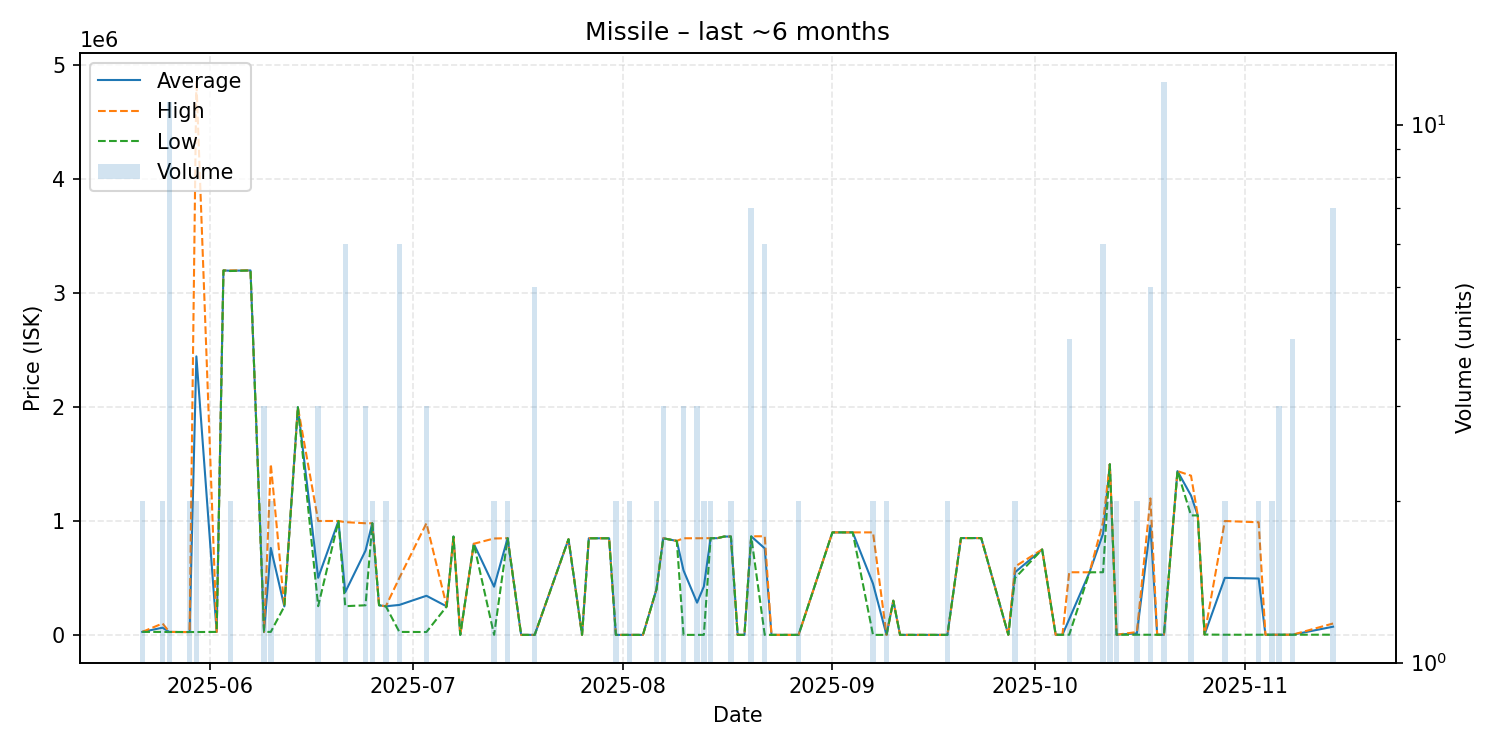

The table this chart was drawn from, first rows:
date, average, highest, lowest, order_count, volume
2025-05-22, 26000, 26000, 26000, 2, 2
2025-05-25, 63000, 100000, 26000, 2, 2
2025-05-26, 25818, 26000, 25000, 4, 11
2025-05-28, 25000, 25000, 25000, 1, 1
2025-05-29, 25000, 25000, 25000, 2, 2
2025-05-30, 2445500, 4866000, 25000, 2, 2
2025-06-02, 26000, 26000, 26000, 1, 1
2025-06-03, 3200000, 3200000, 3200000, 1, 1
2025-06-04, 3197500, 3200000, 3195000, 2, 2
2025-06-07, 3200000, 3200000, 3200000, 1, 1
2025-06-09, 26103, 26110, 26100, 2, 3
2025-06-10, 763050, 1500000, 26100, 2, 2
2025-06-12, 249900, 249900, 249900, 1, 1
2025-06-14, 1999000, 1999000, 1999000, 1, 1
2025-06-17, 501300, 999900, 252000, 2, 3
2025-06-20, 1000000, 1000000, 1000000, 1, 1
2025-06-21, 375000, 990000, 252000, 2, 6
2025-06-24, 739967, 980000, 259900, 3, 3
2025-06-25, 980000, 980000, 980000, 2, 2
2025-06-26, 259900, 259900, 259900, 1, 1
2025-06-27, 251000, 251000, 251000, 1, 2
2025-06-29, 263000, 500000, 26000, 3, 6
2025-07-03, 343333, 980000, 25000, 3, 3
2025-07-06, 250000, 250000, 250000, 1, 1
2025-07-07, 863400, 863400, 863400, 1, 1
2025-07-08, 100.0, 100.0, 100.0, 1, 1
2025-07-10, 800000, 800000, 800000, 1, 1
2025-07-13, 423200, 846400, 0.01, 2, 2
2025-07-15, 849000, 849000, 849000, 2, 2
2025-07-17, 0.01, 0.01, 0.01, 1, 1
2025-07-19, 0.01, 0.01, 0.01, 2, 5
2025-07-24, 840000, 840000, 840000, 1, 1
2025-07-26, 0.03, 0.03, 0.03, 1, 1
2025-07-27, 848200, 848200, 848200, 1, 1
2025-07-29, 848300, 848300, 848300, 1, 1
2025-07-30, 848300, 848300, 848300, 1, 1
2025-07-31, 0.08, 0.08, 0.08, 2, 2
2025-08-02, 0.08, 0.08, 0.08, 1, 2
2025-08-04, 0.08, 0.08, 0.08, 1, 1
2025-08-06, 400000, 400000, 400000, 1, 2
2025-08-07, 848200, 848250, 848150, 3, 3
2025-08-09, 825000, 825000, 825000, 1, 1
2025-08-10, 565533, 848300, 0.11, 3, 3
2025-08-12, 282800, 848400, 0.11, 3, 3
2025-08-13, 424300, 848600, 0.11, 2, 2
2025-08-14, 849000, 849000, 849000, 2, 2
2025-08-15, 849000, 849000, 849000, 1, 1
2025-08-16, 863400, 863400, 863400, 1, 1
2025-08-17, 863350, 863400, 863300, 2, 2
2025-08-18, 0.28, 0.28, 0.28, 1, 1
2025-08-19, 0.28, 0.28, 0.28, 1, 1
2025-08-20, 865129, 865700, 863700, 3, 7
2025-08-22, 759517, 865700, 3.0, 3, 6
2025-08-23, 3.0, 3.0, 3.0, 1, 1
2025-08-27, 5.0, 5.0, 5.0, 2, 2
2025-09-01, 899900, 899900, 899900, 1, 1
2025-09-04, 899900, 899900, 899900, 1, 1
2025-09-07, 450003, 900000, 5.03, 2, 2
2025-09-09, 5.03, 5.03, 5.03, 1, 2
2025-09-10, 300100, 300100, 300100, 1, 1
... 32 more rows
